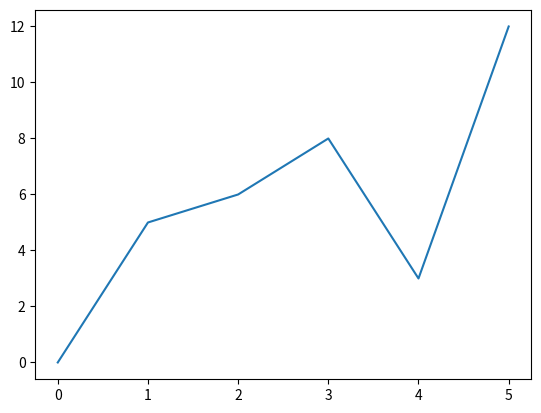

The matplotlib source for this figure:
from matplotlib import pyplot as plt


x=[0,1,2,3,4,5]
y=[0,5,6,8,3,12]

plt.plot(x,y)   # x vs y
plt.show()

